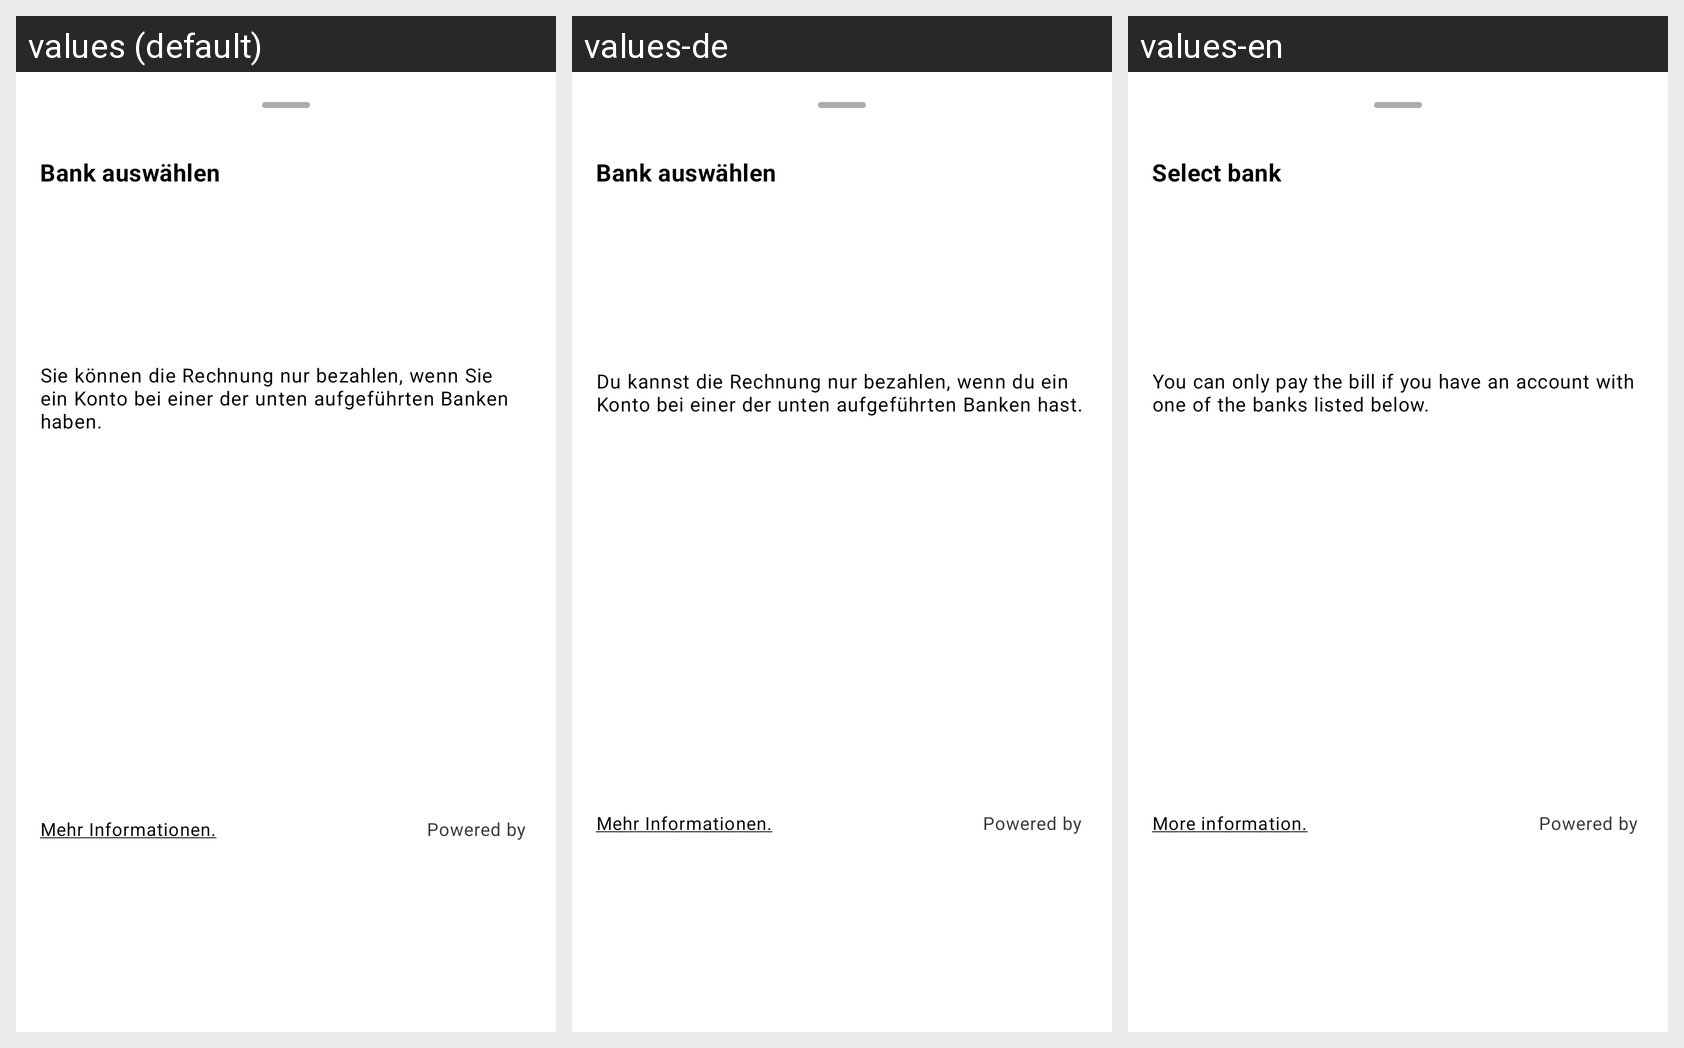

The same Android screen rendered under several of its app's locales, left to right. List the strings drawn on it with the default value and each locale's translation.
Android screen res/layout/gps_bottom_sheet_bank_selection.xml rendered under 3 locales, left to right: values (default), values-de, values-en. Device: Nexus 5 (rendered at 1080×1920; each locale shown at half size, 540×960, under a caption strip naming it); theme Theme.MaterialComponents.DayNight.NoActionBar.
Strings drawn on this screen, with the default value and each locale's value (text and hints the layout hard-codes, and strings that could not be matched under every locale, appear in the picture but are not listed):

gps_select_bank
  values: Bank auswählen
  values-de: Bank auswählen
  values-en: Select bank

gps_payment_provider_apps_list_description
  values: Sie können die Rechnung nur bezahlen, wenn Sie ein Konto bei einer der unten aufgeführten Banken haben.
  values-de: Du kannst die Rechnung nur bezahlen, wenn du ein Konto bei einer der unten aufgeführten Banken hast.
  values-en: You can only pay the bill if you have an account with one of the banks listed below.

gps_more_information_underlined_part
  values: Mehr Informationen.
  values-de: Mehr Informationen.
  values-en: More information.

gps_payment_powered_by_label
  values: Powered by
  values-de: Powered by
  values-en: Powered by
